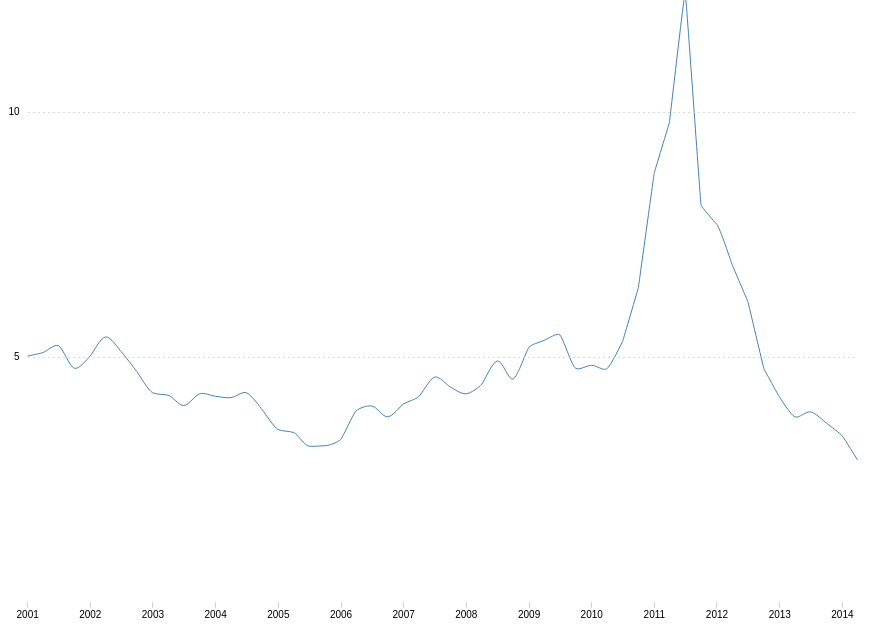
D3 v3 page, settled after 360 driven frames (6 s of simulated time); the page loaded 2 data file(s).


// ── bond.js
//setup margin
var margin = {top: 20, right: 50, bottom: 20, left: 20},
    width = 900 - margin.left - margin.right,
    height = 650 - margin.top - margin.bottom;

// Parse the date / time
var parseDate = d3.time.format("%d/%m/%Y").parse, 
    bisectDate = d3.bisector(function(d) { return d.date; }).left,
    parseDateEvents = d3.time.format("%d/%m/%Y").parse, 
    compareDate = d3.time.format("%Y-%m"),
    newsDate = d3.time.format("%d %b");

// Set the ranges
var x = d3.time.scale().range([0, width]),
    y = d3.scale.linear().range([height, 0]);

// Define the x-axis & x-axis
var xAxis = d3.svg.axis()
    .scale(x)
    .orient("bottom");

/*var yAxis = d3.svg.axis().scale(y)
    .orient("left").ticks(5);*/

// Define the Y-axis for Linechart
var yAxis = d3.svg.axis()
    .scale(y)
    .orient("left")
    .tickPadding(8)
    .tickValues([5,10])
    .tickSize(-width);

//Define the line
var valueline = d3.svg.line()
    .interpolate("monotone")  
    .x(function(d) { return x(d.date); })
    .y(function(d) { return y(d.rate); });

//define SVG canvas 
var svg = d3.select("#chart").append("svg")
    .attr("width", width + margin.left + margin.right)
    .attr("height", height + margin.top + margin.bottom)
    .append("g")
    .attr("transform", "translate(" + margin.left + "," + margin.top + ")");

var tooltip = d3.select("#tooltip")
    .style("opacity", 0);


var lineSvg = svg.append("g");                    

var focus = svg.append("g")                          
    .style("display", "none"); 

//tooltip
/*var div = d3.select("chart").append("div")   
    .attr("class", "tooltip")               
    .style("opacity", 0);*/
d3.csv("news.csv", function(error, events) {
    events.forEach(function(d) {
        d.date = parseDateEvents(d.date);
        //d.news = d.news.replace("\u20ac", 'Euro')
   });  

/*var events = d3.nest()
  .key(function(d){ return d3.time.month(parseDateEvents(d.date)); })
  .entries(events);*/

  //var test = d3.values(events[3])
  //var test = d3.values(events)
//console.log(test[0].key);

/*events = d3.entries(events);
console.log(events);

*/
//calculate the qtr + year for each date and map to a events object

events = events.map(function(g){
  return {
    //quarter: (Math.floor(new Date((g.date).getMonth()+1)/3+1)),
    quarter: "Q"+Math.floor((g.date.getMonth() +3) / 3)+"-"+(g.date).getFullYear(),
    headline: g.news,
    stamp: g.stamp
  };
});

//rollup events per qtr
events = d3.nest()
.key(function(d) { return d.quarter; })
.entries(events);

      
//***************


console.log(events);

 

  //console.log(d.eventDate);  
//read in data
d3.csv("banks.csv", function(error, data) {
  data.forEach(function(d) {
        d.date = parseDate(d.date);
        d.rate = +d.bondRate;
        
   });  

    // Scale the range of the data
    x.domain(d3.extent(data, function(d) { return d.date; }));
    y.domain([0, d3.max(data, function(d) { return d.rate; })]);

   // Add the valueline path.
   lineSvg.append("path")                                
        .attr("class", "line")
        .attr("d", valueline(data));

   // Add the X-axis & Y-axis
  svg.append("g")   
    .attr("class", "x axis")
    .attr("transform", "translate(0," + height + ")")
    .call(xAxis);
 
  svg.append("g")
    .attr("class", "y axis")
    .call(yAxis);


   //append the circle at the intersection               
    focus.append("circle")                                 
        .attr("class", "y")                               
        .style("fill", "red")                             
        .style("stroke", "blue")                           
        .attr("r", 4);                                     
    
    //append the rectangle to capture mouse              
    svg.append("rect")                                     
        .attr("width", width)                              
        .attr("height", height)                            
        .style("fill", "none")                             
        .style("pointer-events", "all")                    
        .on("mouseover", function() { focus.style("display", null); })
        .on("mouseout", mouseout)
        .on("mousemove", mousemove);                      

function mousemove() {                                 
        var x0 = x.invert(d3.mouse(this)[0]),              
            i = bisectDate(data, x0, 1),                   
            d0 = data[i - 1],                              
            d1 = data[i],                                  
            d = x0 - d0.date > d1.date - x0 ? d1 : d0;   

         //calculate what quarter d.date is in   
         //var selQuarter = Math.floor(((d.date).getMonth()+1)/3+1);
         var selQuarter = "Q"+Math.floor((d.date.getMonth() +3) / 3)+"-"+(d.date).getFullYear();

         //console.log(selQuarter)

       /*  var filteredNews = events.filter(function (el) {
          return el.key = selQuarter;
         });*/

         var filteredNews = events.filter(function(obj) {
          //return (obj.key == "Q1-2009");
          //console.log(selQuarter)
          return (obj.key == selQuarter);
        });

         //var test = d3.values(events);

         var news = d3.values(filteredNews);
         var news = filteredNews;
          //.data(d3.values(events));

          /*
          .enter().append("g")
          .attr("class", "news")
          .append("text")
          .text(function(d) { return d.headline; });
*/


         //console.log(news[0].values[0].headline);
         console.log(news.length)

        focus.select("circle.y")                           
            .attr("transform",                             
                  "translate(" + x(d.date) + "," +         
                                 y(d.rate) + ")");  

        tooltip.transition()        
                .duration(200)      
                .style("opacity", .9); 
        
        tooltip.style("left", "55px")
               .style("top", "55px");

      

      if(news.length>0){ 
        d3.selectAll(".info").remove();

        tooltip.select(".news").html("Quarter: <b>" +selQuarter + "</b><br/> unemp rate: "  + d.rate);  
        tooltip.selectAll(".events")
        .data(news[0].values)
        .enter().append("g")
        .attr("class", "info")
        .append("text")
        .html(function(e) {

          return '<b>'+newsDate(new Date(e.stamp))+'</b>:'+e.headline+"<br>";
          });  
      }
               // .style("left", (d3.event.pageX) + "px")     
               // .style("top", (d3.event.pageY - 28) + "px");                                  
    }

 function mouseout(){
 	focus.style("display", null);

 	tooltip.transition()
      .duration(500)
      .style("opacity", 1e-6);

 }

 

                                                     

})
});




### data: news.csv
date, stamp, news, 
01/01/2007, Jan-7, Sean Quinn is reported to have secretly …, 
02/01/2007, Feb-07, Banking shares hit record highs, treblin…, 
01/01/2008, Jan-08, Legal advice taken on Sean FitzPatrick's…, 
07/05/2008, 07-May-08, Anglo Irish Bank chief executive David D…, 
01/07/2008, 01-Jul-08, 10% of Anglo Irish Bank is placed with 1…, 
15/07/2008, 15-Jul-08, Sean Quinn states his family controls 15…, 
05/09/2008, 05-Sep-08, Anglo Irish sells its Austrian Division …, 
09/09/2008, 09-Sep-08, Alan Gray met Lenihan at 11.30 in the De…, 
11/09/2008, 11-Sep-08, The Anglo Board ?first? realised that th…, 
15/09/2008, 15-Sep-08, Anglo begins to haemorrhage deposits. Fi…, 
18/09/2008, 18-Sep-08, That leaked phone conversation between B…, 
19/09/2008, 19-Sep-08, Anglo makes a presentation to the Dept o…, 
20/09/2008, 20-Sep-08, They are told the Government will announ…, 
21/09/2008, 21-Sep-08, Goldman Sachs advisers to Irish Nationwi…, 
22/09/2008, 22-Sep-08, Mergers and liquidity borrowing from the…, 
25/09/2008, 25-Sep-08, With impeccable timing Ireland becomes t…, 
26/09/2008, 26-Sep-08, Merrill Lynch tells Brian Lenihan a blan…, 
27/09/2008, 27-Sep-08, PricewaterhouseCoopers says Anglo has lo…, 
28/09/2008, 28-Sep-08, Merrill Lynch warns Anglo is close to co…, has exhausted all sources of liquidity, …
29/09/2008, 29-Sep-08, Crisis meeting at Department of Finance …, 
29/09/2008, 29-Sep-08, IL&P sent ?€4billion to Anglo ?in line w…, 
29/09/2008, 29-Sep-08, Night of the Bank Guarantee: Director of…, 
30/09/2008, 30-Sep-08, The Government announces a ?400billion g…, 
01/10/2008, 01-Oct-08, PricewaterhouseCooper completes its repo…, 
14/10/2008, 14-Oct-08, Lenihan calls an emergency budget., 
03/12/2008, 03-Dec-08, David Drumm describes Anglo as ?performi…, 
18/12/2008, 18-Dec-08, Sean FitzPatrick resigns after sharehold…, 
19/12/2008, 19-Dec-08, David Drumm resigns., 
21/12/2008, 21-Dec-08, Government announces a ?1.5 billion bail…, 
29/12/2008, 29-Dec-08, Anglo shares hit 12c., 
15/01/2009, 15-Jan-09, Anglo Irish Bank Nationalised, Finance M…, 
16/01/2009, 16-Jan-09, Angry shareholders call for Anglo's boar…, 
25/01/2009, 25-Jan-09, The existence of a group of investors wh…, 
30/01/2009, 30-Jan-09, The financial regulator Patrick Neary re…, 
10/02/2009, 10-Feb-09, IL&P's ?7 billion transfer to Anglo is r…, 
12/02/2009, 12-Feb-09, Two directors of IL&P resign. CEO Brian …, 
13/02/2009, 13-Feb-09, Denis Casey resigns from Irish Life & Pe…, 

### data: banks.csv
date, debt, unempRate, bondRate
31/12/2000, -1265, 4.1, 5.02
30/03/2001, 771, 3.7, 5.09
30/06/2001, 1976, 3.8, 5.23
30/09/2001, -347.6, 4.2, 4.77
31/12/2001, -1265, 4.1, 5.02
30/03/2002, -523.7, 4.4, 5.41
30/06/2002, 318, 4.3, 5.11
30/09/2002, 233.2, 4.4, 4.7
31/12/2002, -481.1, 5, 4.27
30/03/2003, -259.3, 4.4, 4.22
30/06/2003, 358.5, 4.6, 4.01
30/09/2003, -257, 4.7, 4.25
31/12/2003, 768.4, 4.6, 4.2
30/03/2004, 878.2, 4.9, 4.17
30/06/2004, 785.1, 4.3, 4.27
30/09/2004, -516.8, 4.3, 3.92
31/12/2004, 1008, 4.4, 3.52
30/03/2005, 816.2, 4.3, 3.46
30/06/2005, -249.3, 4.6, 3.18
30/09/2005, 141.6, 4.3, 3.19
31/12/2005, 1962, 4.3, 3.32
30/03/2006, 2012, 4.5, 3.9
30/06/2006, -367.2, 4.6, 4
30/09/2006, -404.9, 4.6, 3.78
31/12/2006, 3923, 4.4, 4.04
30/03/2007, 1325, 4.7, 4.19
30/06/2007, -1624, 4.7, 4.59
30/09/2007, -2092, 4.6, 4.39
31/12/2007, 2686, 5, 4.25
30/03/2008, -1898, 5.2, 4.44
30/06/2008, -4589, 6, 4.92
30/09/2008, -4197, 7.3, 4.55
31/12/2008, -2624, 8.5, 5.2
30/03/2009, -4785, 11.2, 5.34
30/06/2009, -8119, 12.3, 5.45
30/09/2009, -6453, 13, 4.77
31/12/2009, -2824, 13.1, 4.83
30/03/2010, -15854, 13.3, 4.76
30/06/2010, -5533, 13.8, 5.32
30/09/2010, -13591, 14.3, 6.42
31/12/2010, -13418, 14.9, 8.75
30/03/2011, -4017, 14.3, 9.79
30/06/2011, -3419, 14.6, 12.45
30/09/2011, -10826, 15, 8.1
31/12/2011, -2957, 15, 7.71
30/03/2012, -4293, 15, 6.88
30/06/2012, -3460, 14.8, 6.12
30/09/2012, -3020, 14.8, 4.77
31/12/2012, -2447, 14, 4.18
30/03/2013, -4359, 13.7, 3.78
30/06/2013, -2047, 13.6, 3.88
30/09/2013, -2898, 12.6, 3.65
31/12/2013, -2201, 12, 3.39
30/03/2014, , 11.9, 2.9